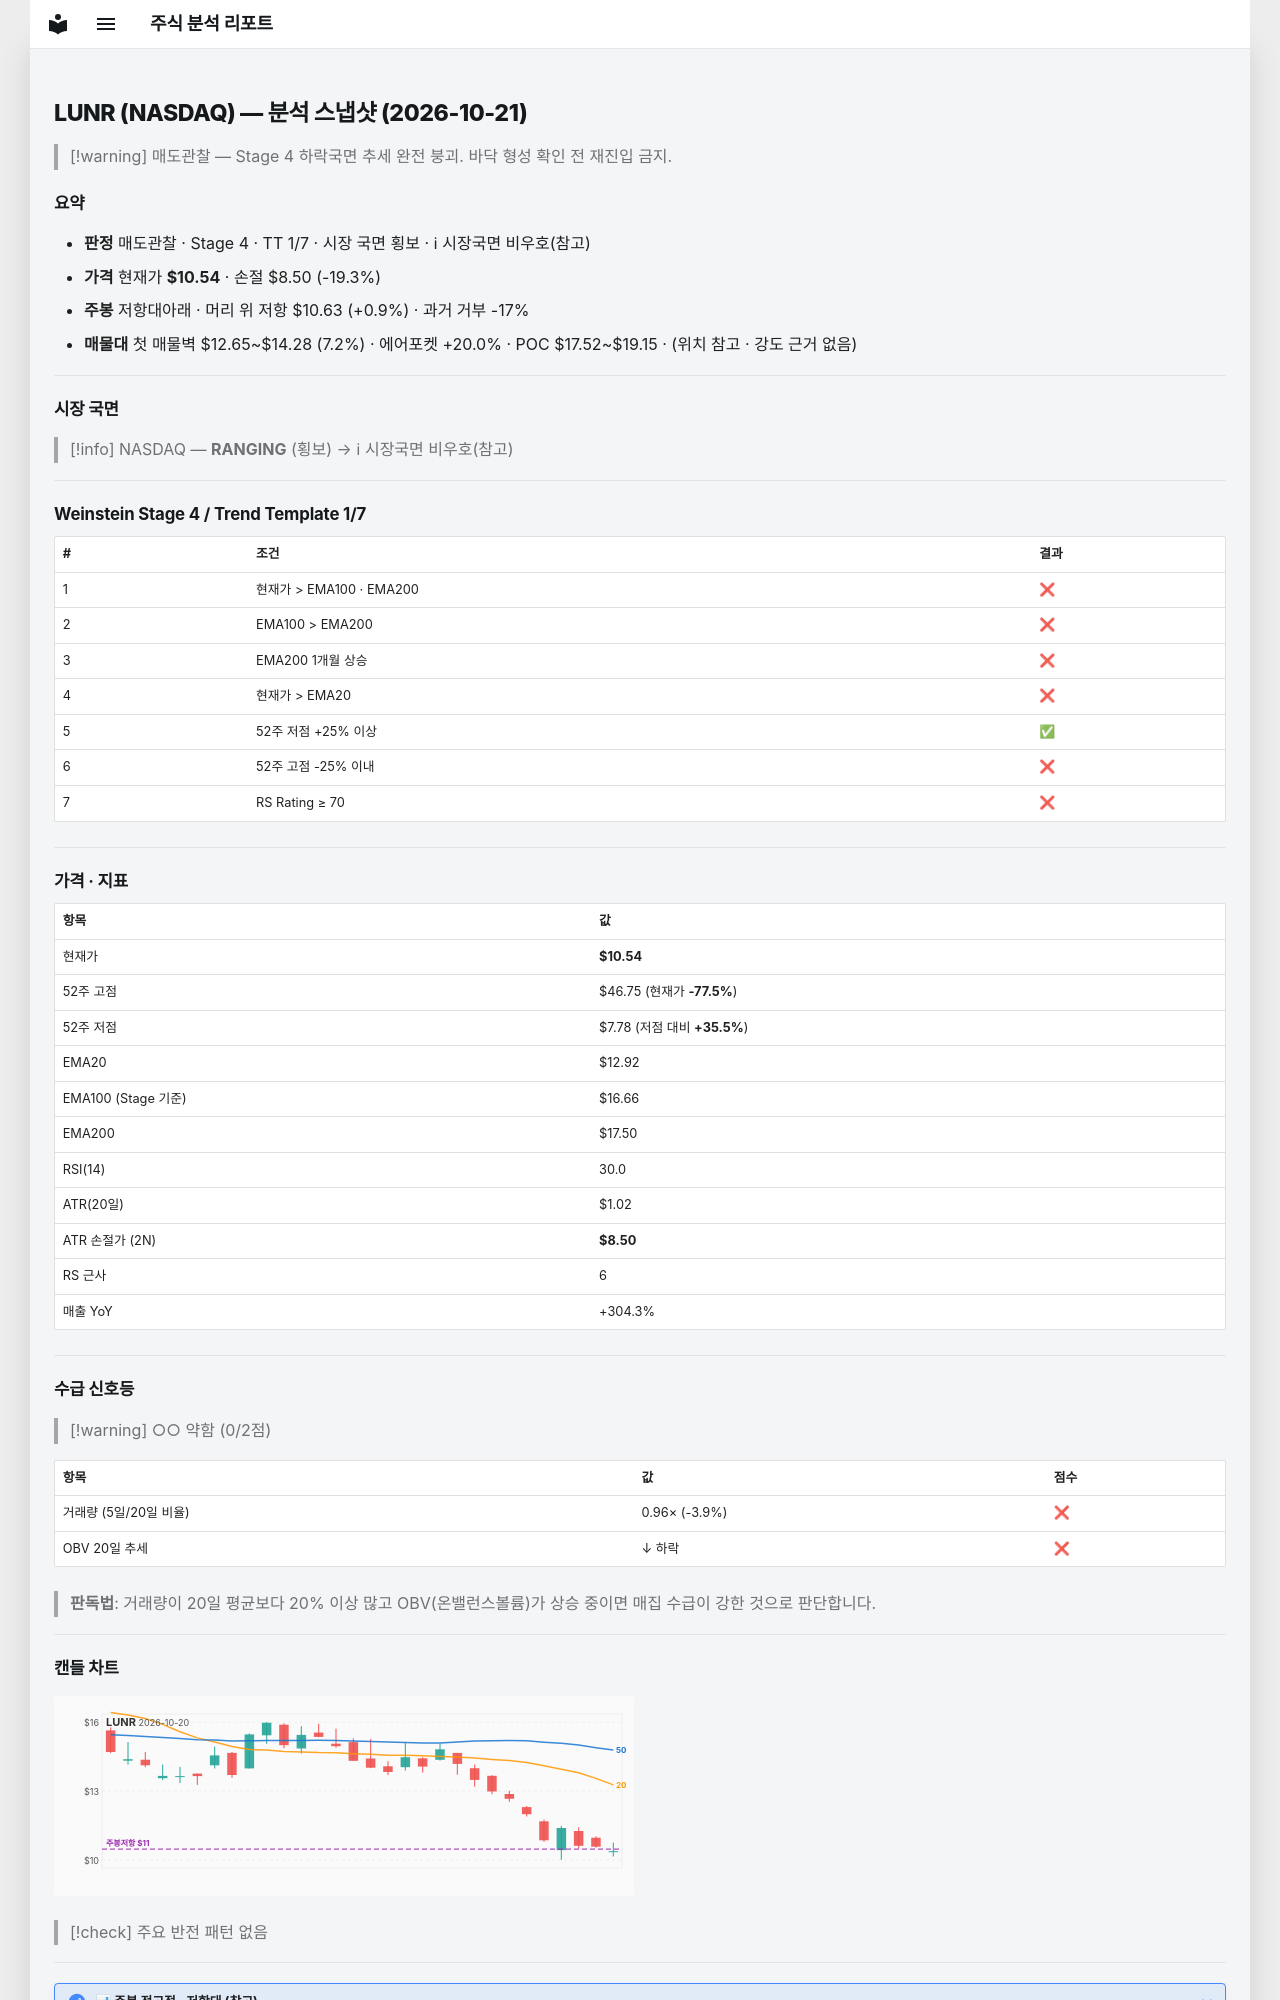

repository: soloandco/stock-reports · page: snapshots/LUNR-2026-10-21/index.html · generator: mkdocs

---
type: analysis-snapshot
title: LUNR 분석 스냅샷
ticker: LUNR
market: NASDAQ
created: 2026-10-21
updated: 2026-10-21
bar-date: 2026-10-20
verdict: 매도관찰
real-rr: 0.04
sma50-gap-pct: -18.4
weekly-position: 저항대아래
weekly-overhead-price: 10.63
weekly-overhead-pct: 0.9
stage: 4
trend-template-score: 1
tt-max: 7
ma-set: ema-20-100-200
price: 10.539999961853027
stop-price: 8.50289469693879
market-regime: RANGING
supply-demand-score: 0/2
supply-demand-label: 약함
status: tracking
tags:
  - stock-agent
  - watchlist
  - LUNR
  - analysis
related:
  - "[[analysis-template]]"
---

# LUNR (NASDAQ) — 분석 스냅샷 (2026-10-21)

> [!warning] 매도관찰 — Stage 4 하락국면
> 추세 완전 붕괴. 바닥 형성 확인 전 재진입 금지.

## 요약

- **판정** 매도관찰 · Stage 4 · TT 1/7 · 시장 국면 횡보 · ℹ 시장국면 비우호(참고)
- **가격** 현재가 **$10.54** · 손절 $8.50 (-19.3%)
- **주봉** 저항대아래 · 머리 위 저항 $10.63 (+0.9%) · 과거 거부 -17%
- **매물대** 첫 매물벽 $12.65~$14.28 (7.2%) · 에어포켓 +20.0% · POC $17.52~$19.15 · (위치 참고 · 강도 근거 없음)

---

## 시장 국면

> [!info] NASDAQ — **RANGING** (횡보) → ℹ 시장국면 비우호(참고)

---

## Weinstein Stage 4 / Trend Template 1/7

| # | 조건 | 결과 |
|---|------|------|
| 1 | 현재가 > EMA100 · EMA200 | ❌ |
| 2 | EMA100 > EMA200 | ❌ |
| 3 | EMA200 1개월 상승 | ❌ |
| 4 | 현재가 > EMA20 | ❌ |
| 5 | 52주 저점 +25% 이상 | ✅ |
| 6 | 52주 고점 -25% 이내 | ❌ |
| 7 | RS Rating ≥ 70 | ❌ |

---

## 가격 · 지표

| 항목 | 값 |
|------|---|
| 현재가 | **$10.54** |
| 52주 고점 | $46.75 (현재가 **-77.5%**) |
| 52주 저점 | $7.78 (저점 대비 **+35.5%**) |
| EMA20 | $12.92 |
| EMA100 (Stage 기준) | $16.66 |
| EMA200 | $17.50 |
| RSI(14) | 30.0 |
| ATR(20일) | $1.02 |
| ATR 손절가 (2N) | **$8.50** |
| RS 근사 | 6 |
| 매출 YoY | +304.3% |

---
## 수급 신호등

> [!warning] ○○ 약함 (0/2점)

| 항목 | 값 | 점수 |
|------|------|------|
| 거래량 (5일/20일 비율) | 0.96× (-3.9%) | ❌ |
| OBV 20일 추세 | ↓ 하락 | ❌ |

> **판독법**: 거래량이 20일 평균보다 20% 이상 많고 OBV(온밸런스볼륨)가 상승 중이면 매집 수급이 강한 것으로 판단합니다.

---
